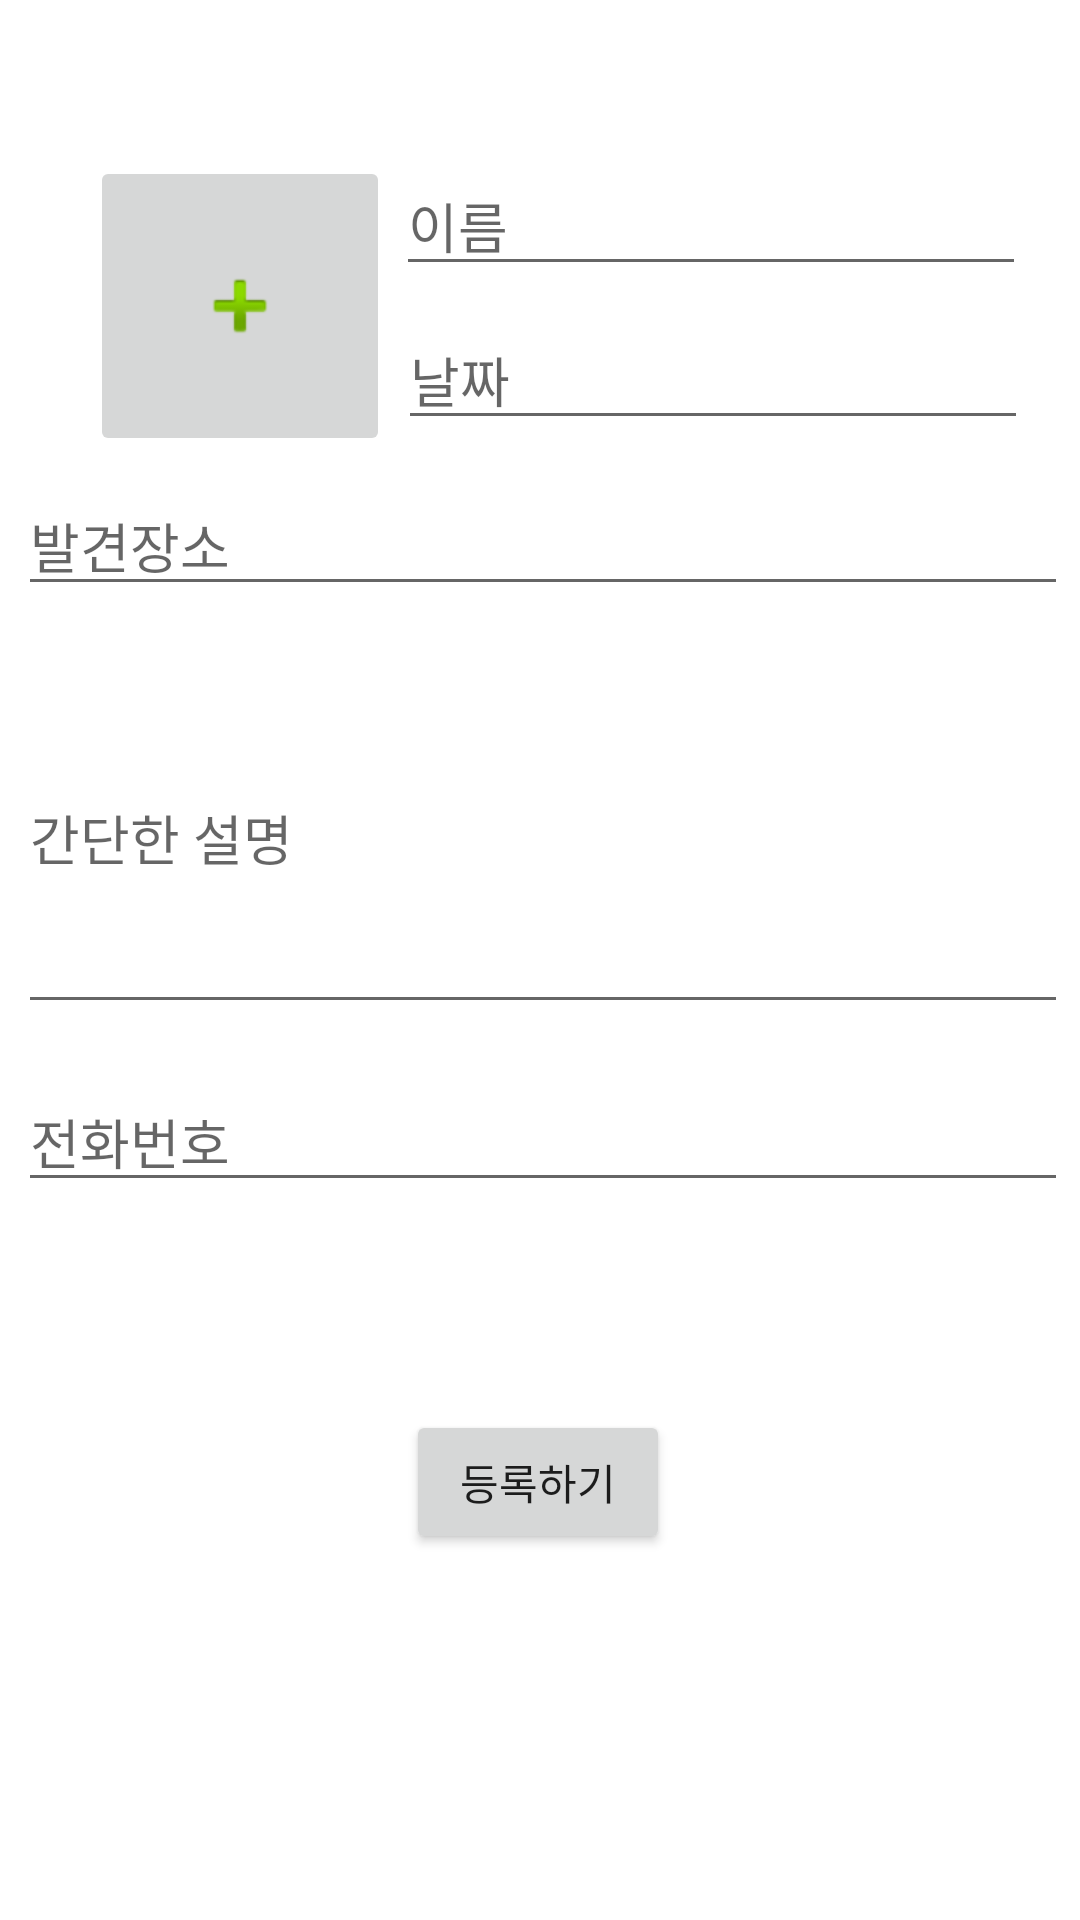

Here is an Android app screen rendered from its layout file. Give the layout XML and the strings, colors and styles it references.
<!-- AndroidManifest.xml: application theme Theme.Petmliy -->
<!-- res/layout/activity_make_fliers.xml -->
<?xml version="1.0" encoding="utf-8"?>
<androidx.constraintlayout.widget.ConstraintLayout xmlns:android="http://schemas.android.com/apk/res/android"
    xmlns:app="http://schemas.android.com/apk/res-auto"
    xmlns:tools="http://schemas.android.com/tools"
    android:layout_width="match_parent"
    android:layout_height="match_parent"
    tools:context=".make_fliers">

    <androidx.constraintlayout.widget.ConstraintLayout
        android:id="@+id/fliers"
        android:layout_width="match_parent"
        android:layout_height="450dp"
        app:layout_constraintTop_toTopOf="parent"
        tools:layout_editor_absoluteX="16dp">

        <ImageButton
            android:id="@+id/imageButton"
            android:layout_width="100dp"
            android:layout_height="100dp"
            android:layout_marginTop="52dp"
            app:layout_constraintEnd_toEndOf="parent"
            app:layout_constraintHorizontal_bias="0.115"
            app:layout_constraintStart_toStartOf="parent"
            app:layout_constraintTop_toTopOf="parent"
            app:srcCompat="@android:drawable/ic_input_add"
            tools:ignore="SpeakableTextPresentCheck" />

        <EditText
            android:id="@+id/make_name"
            android:layout_width="wrap_content"
            android:layout_height="wrap_content"
            android:layout_marginTop="52dp"
            android:ems="10"
            android:hint="이름"
            android:inputType="textPersonName"
            app:layout_constraintEnd_toEndOf="parent"
            app:layout_constraintHorizontal_bias="0.88"
            app:layout_constraintStart_toStartOf="parent"
            app:layout_constraintTop_toTopOf="parent"
            tools:ignore="TouchTargetSizeCheck" />

        <EditText
            android:id="@+id/make_date"
            android:layout_width="wrap_content"
            android:layout_height="wrap_content"
            android:layout_marginTop="8dp"
            android:ems="10"
            android:hint="날짜"
            android:inputType="textPersonName"
            app:layout_constraintEnd_toEndOf="parent"
            app:layout_constraintHorizontal_bias="0.885"
            app:layout_constraintStart_toStartOf="parent"
            app:layout_constraintTop_toBottomOf="@+id/make_name"
            tools:ignore="TouchTargetSizeCheck" />

        <EditText
            android:id="@+id/make_happen"
            android:layout_width="350dp"
            android:layout_height="wrap_content"
            android:layout_marginTop="12dp"
            android:ems="10"
            android:hint="발견장소"
            android:inputType="textPersonName"
            app:layout_constraintEnd_toEndOf="parent"
            app:layout_constraintHorizontal_bias="0.59"
            app:layout_constraintStart_toStartOf="parent"
            app:layout_constraintTop_toBottomOf="@+id/make_date"
            tools:ignore="TouchTargetSizeCheck" />

        <EditText
            android:id="@+id/make_happen4"
            android:layout_width="350dp"
            android:layout_height="wrap_content"
            android:layout_marginTop="16dp"
            android:ems="10"
            android:hint="전화번호"
            android:inputType="textPersonName"
            app:layout_constraintEnd_toEndOf="parent"
            app:layout_constraintHorizontal_bias="0.59"
            app:layout_constraintStart_toStartOf="parent"
            app:layout_constraintTop_toBottomOf="@+id/make_happen3"
            tools:ignore="TouchTargetSizeCheck" />

        <EditText
            android:id="@+id/make_happen3"
            android:layout_width="350dp"
            android:layout_height="wrap_content"
            android:layout_marginTop="12dp"
            android:ems="10"
            android:hint="간단한 설명"
            android:inputType="textMultiLine"
            android:lines="5"
            android:maxLines="8"
            android:minLines="5"
            app:layout_constraintEnd_toEndOf="parent"
            app:layout_constraintHorizontal_bias="0.59"
            app:layout_constraintStart_toStartOf="parent"
            app:layout_constraintTop_toBottomOf="@+id/make_happen"
            tools:ignore="TouchTargetSizeCheck" />

    </androidx.constraintlayout.widget.ConstraintLayout>

    <Button
        android:id="@+id/regi_fliers"
        android:layout_width="wrap_content"
        android:layout_height="wrap_content"
        android:layout_marginTop="20dp"
        android:onClick="register_fliers"
        android:text="등록하기"
        app:layout_constraintEnd_toEndOf="parent"
        app:layout_constraintHorizontal_bias="0.498"
        app:layout_constraintStart_toStartOf="parent"
        app:layout_constraintTop_toBottomOf="@+id/fliers" />
</androidx.constraintlayout.widget.ConstraintLayout>
<!-- resources referenced by this layout -->
<resources>
  <style name="Theme.Petmliy" parent="Theme.MaterialComponents.DayNight.DarkActionBar">
          
          <item name="colorPrimary">@color/purple_500</item>
          <item name="colorPrimaryVariant">@color/purple_700</item>
          <item name="colorOnPrimary">@color/white</item>
          
          <item name="colorSecondary">@color/teal_200</item>
          <item name="colorSecondaryVariant">@color/teal_700</item>
          <item name="colorOnSecondary">@color/black</item>
          
          <item name="android:statusBarColor" tools:targetApi="l">?attr/colorPrimaryVariant</item>
          
      </style>
  <!-- not gathered from this repository: default colours our renderer supplied (Android Studio template values) -->
  <color name="purple_500">#FF6200EE</color>
  <color name="purple_700">#FF3700B3</color>
  <color name="teal_200">#FF03DAC5</color>
  <color name="teal_700">#FF018786</color>
  <color name="black">#FF000000</color>
  <color name="white">#FFFFFFFF</color>
</resources>
